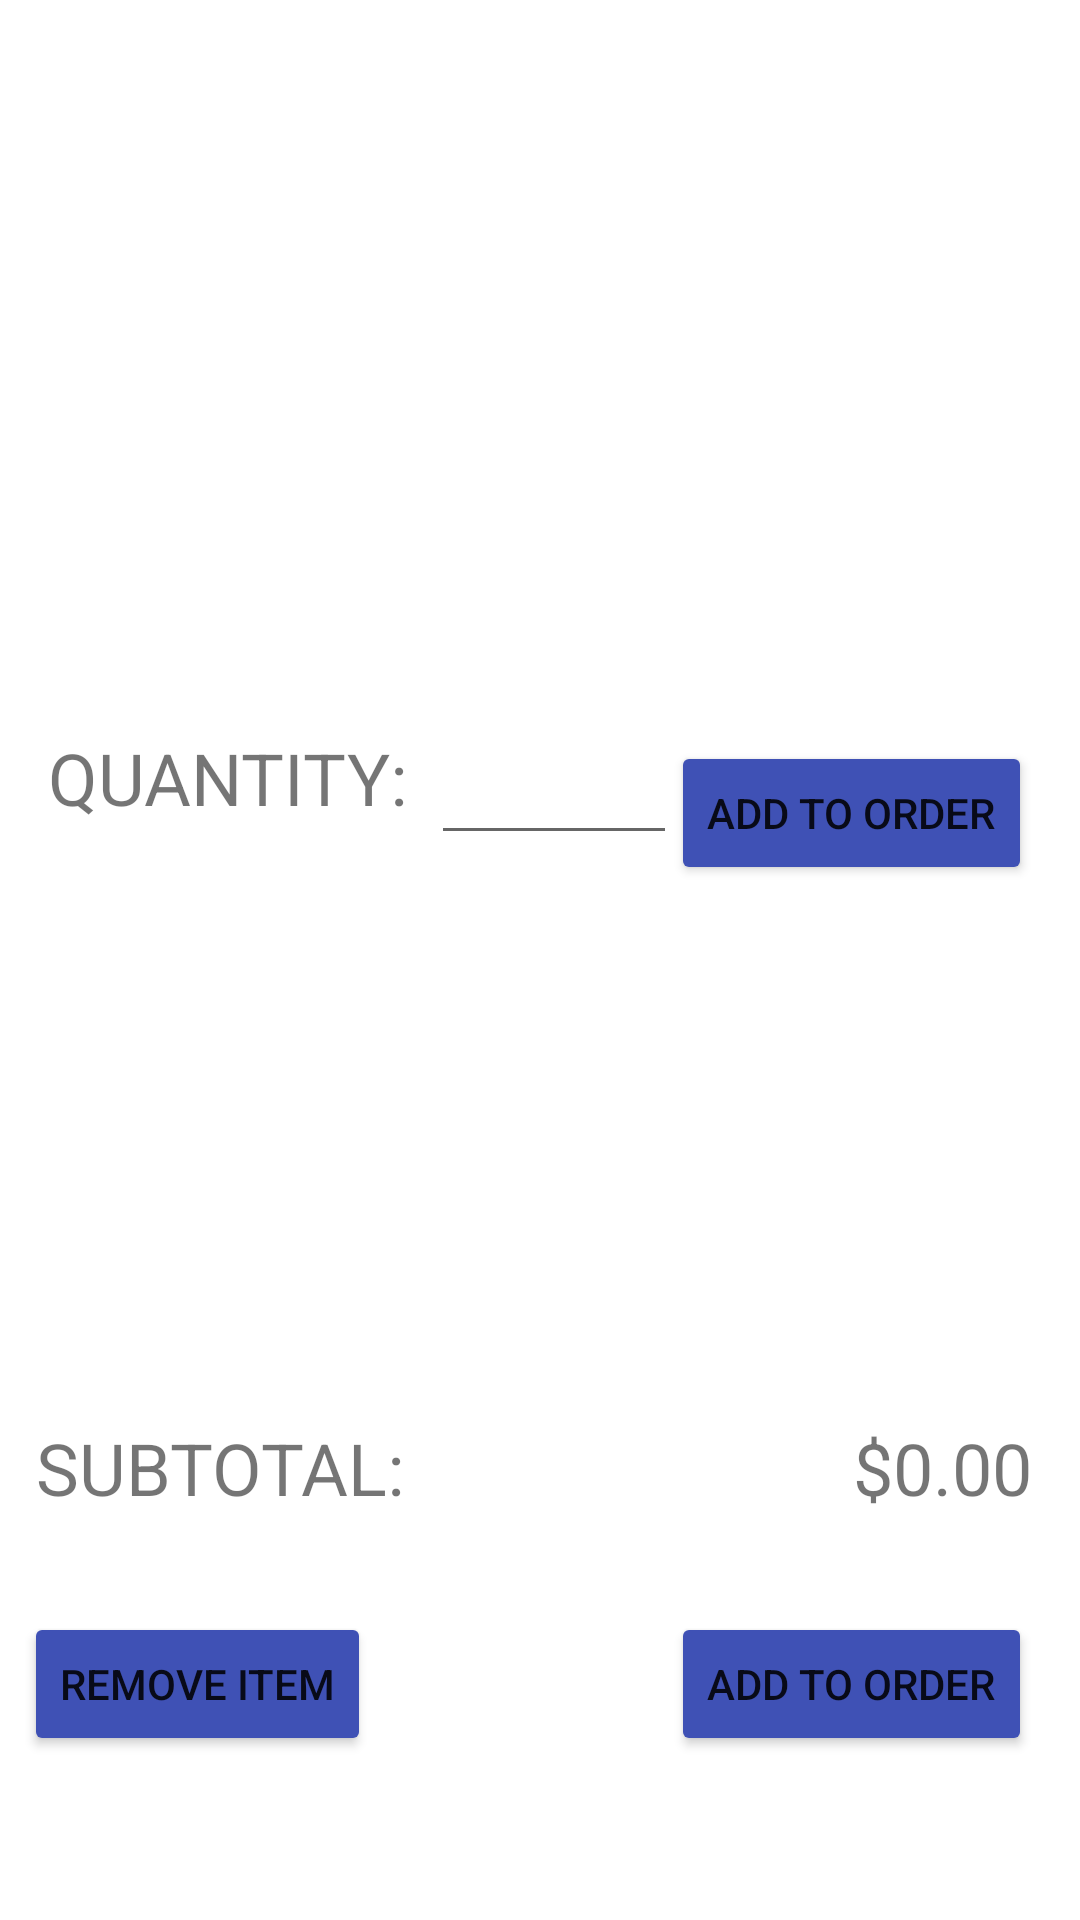

Here is an Android app screen rendered from its layout file. Give the layout XML and the strings, colors and styles it references.
<!-- AndroidManifest.xml: application theme Theme.ProjectFive -->
<!-- res/layout/activity_donut.xml -->
<?xml version="1.0" encoding="utf-8"?>
<androidx.constraintlayout.widget.ConstraintLayout xmlns:android="http://schemas.android.com/apk/res/android"
    xmlns:app="http://schemas.android.com/apk/res-auto"
    xmlns:tools="http://schemas.android.com/tools"
    android:layout_width="match_parent"
    android:layout_height="match_parent"
    tools:context=".DonutActivity">

    <androidx.recyclerview.widget.RecyclerView
        android:id="@+id/donutsRView"
        android:layout_width="375dp"
        android:layout_height="199dp"
        android:layout_marginTop="32dp"
        app:layout_constraintEnd_toEndOf="parent"
        app:layout_constraintHorizontal_bias="0.515"
        app:layout_constraintStart_toStartOf="parent"
        app:layout_constraintTop_toTopOf="parent"
        android:background="?android:attr/selectableItemBackground"/>

    <EditText
        android:id="@+id/donutQuantityText"
        android:layout_width="82dp"
        android:layout_height="42dp"
        android:layout_marginStart="8dp"
        android:layout_marginTop="12dp"
        android:ems="10"
        android:inputType="number"
        app:layout_constraintStart_toEndOf="@+id/textView6"
        app:layout_constraintTop_toBottomOf="@+id/donutsRView" />

    <TextView
        android:id="@+id/textView6"
        android:layout_width="wrap_content"
        android:layout_height="wrap_content"
        android:layout_marginStart="16dp"
        android:layout_marginTop="12dp"
        android:text="@string/quantity"
        android:textSize="24sp"
        app:layout_constraintStart_toStartOf="parent"
        app:layout_constraintTop_toBottomOf="@+id/donutsRView" />

    <TextView
        android:id="@+id/donutSubtotal"
        android:layout_width="wrap_content"
        android:layout_height="wrap_content"
        android:layout_marginTop="16dp"
        android:layout_marginEnd="16dp"
        android:text="@string/_0_00"
        android:textSize="24sp"
        app:layout_constraintEnd_toEndOf="parent"
        app:layout_constraintTop_toBottomOf="@+id/donutListView" />

    <TextView
        android:id="@+id/textView8"
        android:layout_width="wrap_content"
        android:layout_height="wrap_content"
        android:layout_marginStart="12dp"
        android:layout_marginTop="16dp"
        android:text="@string/subtotal"
        android:textSize="24sp"
        app:layout_constraintStart_toStartOf="parent"
        app:layout_constraintTop_toBottomOf="@+id/donutListView" />

    <Button
        android:id="@+id/addDonutButton"
        android:layout_width="wrap_content"
        android:layout_height="wrap_content"
        android:layout_marginTop="16dp"
        android:layout_marginEnd="16dp"
        android:backgroundTint="#3F51B5"
        android:text="@string/add_to_order"
        app:layout_constraintEnd_toEndOf="parent"
        app:layout_constraintTop_toBottomOf="@+id/donutsRView" />

    <ListView
        android:id="@+id/donutListView"
        android:layout_width="379dp"
        android:layout_height="152dp"
        android:layout_marginTop="20dp"
        app:layout_constraintEnd_toEndOf="parent"
        app:layout_constraintStart_toStartOf="parent"
        app:layout_constraintTop_toBottomOf="@+id/donutQuantityText" />

    <Button
        android:id="@+id/donutOrderButton"
        android:layout_width="wrap_content"
        android:layout_height="wrap_content"
        android:layout_marginTop="32dp"
        android:layout_marginEnd="16dp"
        android:backgroundTint="#3F51B5"
        android:text="@string/add_to_order"
        app:layout_constraintEnd_toEndOf="parent"
        app:layout_constraintTop_toBottomOf="@+id/donutSubtotal" />

    <Button
        android:id="@+id/removeDonutButton"
        android:layout_width="wrap_content"
        android:layout_height="wrap_content"
        android:layout_marginStart="8dp"
        android:layout_marginTop="32dp"
        android:backgroundTint="#3F51B5"
        android:text="@string/remove_item"
        app:layout_constraintStart_toStartOf="parent"
        app:layout_constraintTop_toBottomOf="@+id/textView8" />
</androidx.constraintlayout.widget.ConstraintLayout>
<!-- resources referenced by this layout -->
<resources>
  <string name="_0_00">$0.00</string>
  <string name="add_to_order">ADD TO ORDER</string>
  <string name="quantity">QUANTITY:</string>
  <string name="remove_item">REMOVE ITEM</string>
  <string name="subtotal">SUBTOTAL:</string>
  <style name="Theme.ProjectFive" parent="Theme.MaterialComponents.DayNight.DarkActionBar">
          
          <item name="colorPrimary">@color/purple_500</item>
          <item name="colorPrimaryVariant">@color/purple_700</item>
          <item name="colorOnPrimary">@color/white</item>
          
          <item name="colorSecondary">@color/teal_200</item>
          <item name="colorSecondaryVariant">@color/teal_700</item>
          <item name="colorOnSecondary">@color/black</item>
          
          <item name="android:statusBarColor" tools:targetApi="l">?attr/colorPrimaryVariant</item>
          
      </style>
  <!-- not gathered from this repository: default colours our renderer supplied (Android Studio template values) -->
  <color name="purple_500">#FF6200EE</color>
  <color name="purple_700">#FF3700B3</color>
  <color name="teal_200">#FF03DAC5</color>
  <color name="teal_700">#FF018786</color>
  <color name="black">#FF000000</color>
  <color name="white">#FFFFFFFF</color>
</resources>
